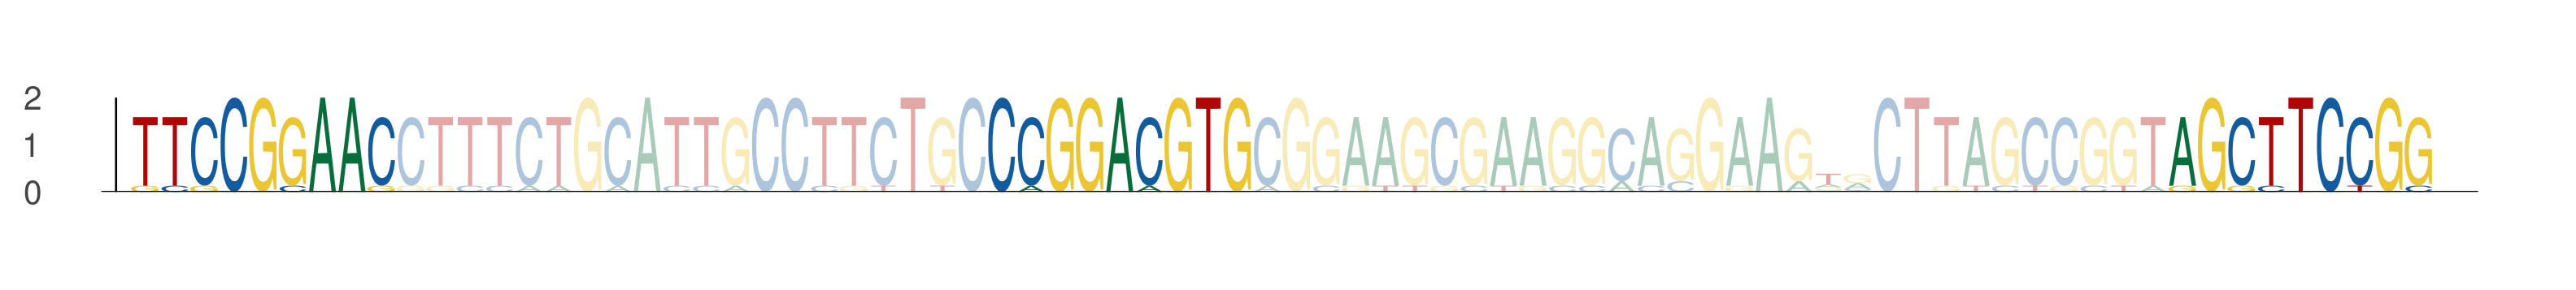

Values plotted in this chart, from the file beside it:
seq_index, start_position, end_position, is_reversed_complement
5491, 51, 60, 0
5491, 80, 89, 0
5491, 120, 129, 0
5533, 30, 39, 0
5533, 59, 68, 0
5533, 99, 108, 0
2230, 30, 39, 0
2230, 59, 68, 0
2230, 99, 108, 0
3527, 30, 39, 0
3527, 59, 68, 0
3527, 99, 108, 0
1194, 30, 39, 0
1194, 59, 68, 0
1194, 99, 108, 0
1006, 30, 39, 0
1006, 59, 68, 0
1006, 99, 108, 0
27, 30, 39, 0
27, 59, 68, 0
27, 99, 108, 0
870, 30, 39, 0
870, 59, 68, 0
870, 99, 108, 0
3394, 30, 39, 0
3394, 59, 68, 0
3394, 99, 108, 0
2902, 30, 39, 0
2902, 59, 68, 0
2902, 99, 108, 0
5021, 30, 39, 0
5021, 59, 68, 0
5021, 99, 108, 0
4343, 30, 39, 0
4343, 59, 68, 0
4343, 99, 108, 0
